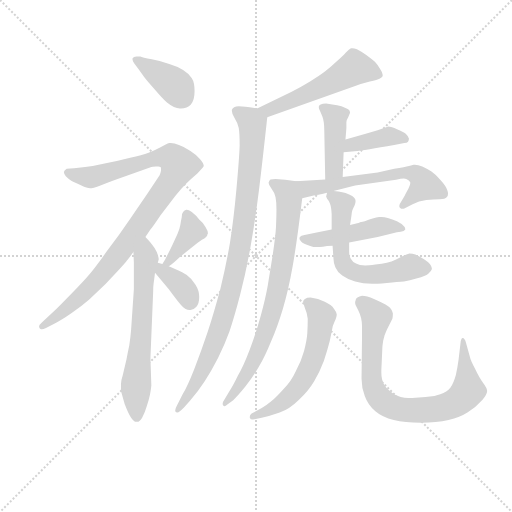
t = 0.00 s
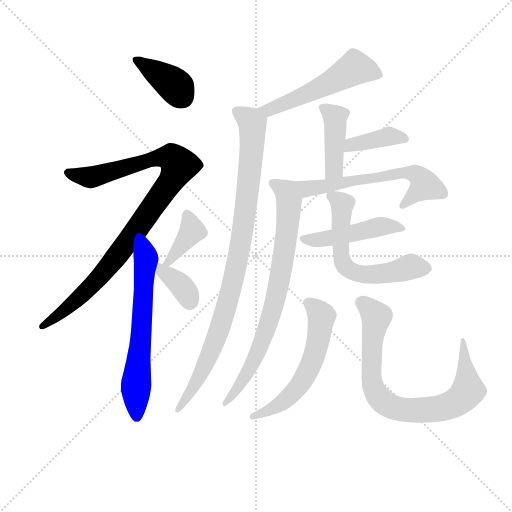
t = 2.20 s
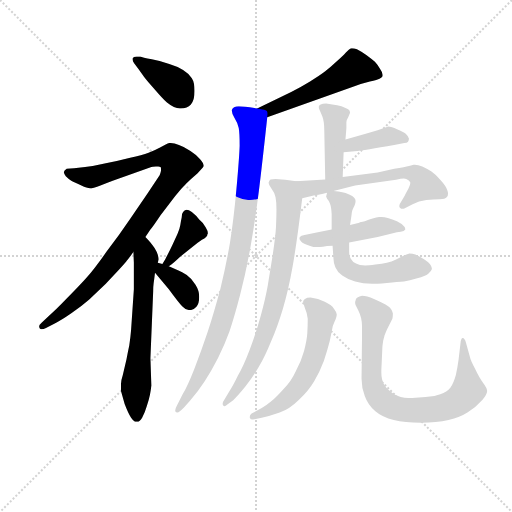
t = 4.41 s
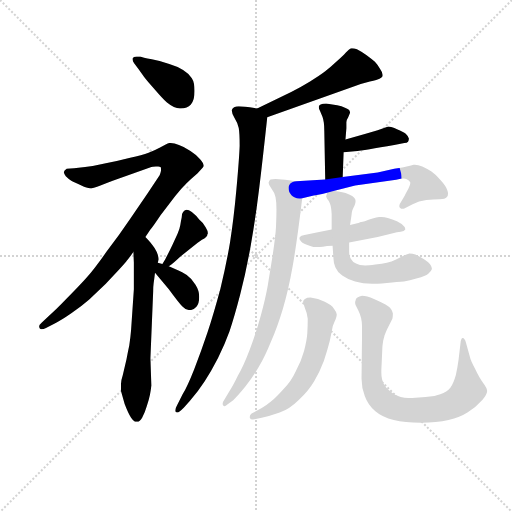
t = 6.61 s
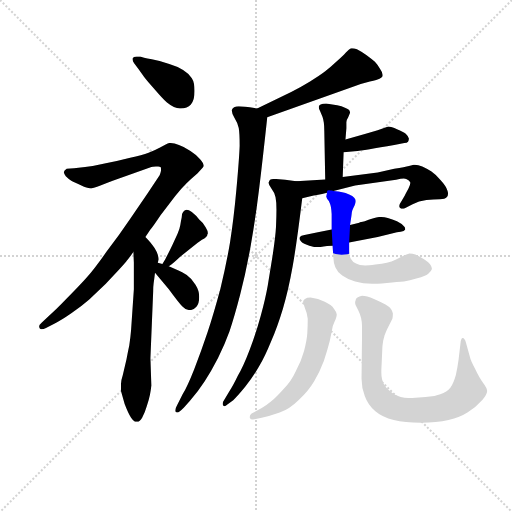
t = 8.81 s
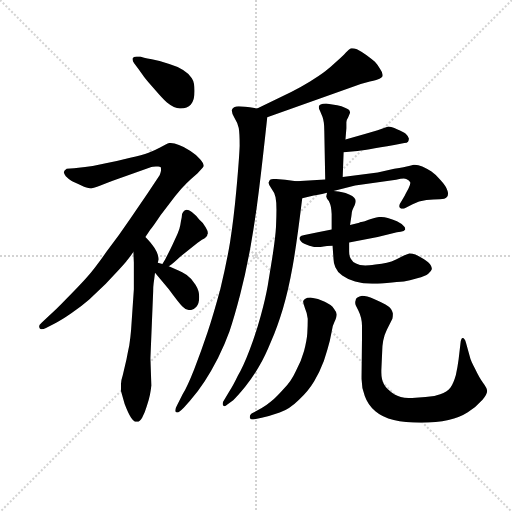
t = 11.02 s

The animated SVG that drew these frames (rendered in a browser with its animation timeline set to each time). Animation: 15 CSS @keyframes rules; one cycle of 11.02 s.

<svg version="1.1" viewBox="0 0 1024 1024" xmlns="http://www.w3.org/2000/svg">
  <g stroke="lightgray" stroke-dasharray="1,1" stroke-width="1" transform="scale(4, 4)">
    <line x1="0" y1="0" x2="256" y2="256"></line>
    <line x1="256" y1="0" x2="0" y2="256"></line>
    <line x1="128" y1="0" x2="128" y2="256"></line>
    <line x1="0" y1="128" x2="256" y2="128"></line>
  </g>
<g transform="scale(0.92, -0.92) translate(60, -900)">
   <style type="text/css">
    @keyframes keyframes0 {
      from {
       stroke: blue;
       stroke-dashoffset: 390;
       stroke-width: 128;
       }
       56% {
       animation-timing-function: step-end;
       stroke: blue;
       stroke-dashoffset: 0;
       stroke-width: 128;
       }
       to {
       stroke: black;
       stroke-width: 1024;
       }
       }
       #make-me-a-hanzi-animation-0 {
         animation: keyframes0 0.567383s both;
         animation-delay: 0.000000s;
         animation-timing-function: linear;
       }
    @keyframes keyframes1 {
      from {
       stroke: blue;
       stroke-dashoffset: 978;
       stroke-width: 128;
       }
       76% {
       animation-timing-function: step-end;
       stroke: blue;
       stroke-dashoffset: 0;
       stroke-width: 128;
       }
       to {
       stroke: black;
       stroke-width: 1024;
       }
       }
       #make-me-a-hanzi-animation-1 {
         animation: keyframes1 1.045898s both;
         animation-delay: 0.567383s;
         animation-timing-function: linear;
       }
    @keyframes keyframes2 {
      from {
       stroke: blue;
       stroke-dashoffset: 640;
       stroke-width: 128;
       }
       68% {
       animation-timing-function: step-end;
       stroke: blue;
       stroke-dashoffset: 0;
       stroke-width: 128;
       }
       to {
       stroke: black;
       stroke-width: 1024;
       }
       }
       #make-me-a-hanzi-animation-2 {
         animation: keyframes2 0.770833s both;
         animation-delay: 1.613281s;
         animation-timing-function: linear;
       }
    @keyframes keyframes3 {
      from {
       stroke: blue;
       stroke-dashoffset: 385;
       stroke-width: 128;
       }
       56% {
       animation-timing-function: step-end;
       stroke: blue;
       stroke-dashoffset: 0;
       stroke-width: 128;
       }
       to {
       stroke: black;
       stroke-width: 1024;
       }
       }
       #make-me-a-hanzi-animation-3 {
         animation: keyframes3 0.563314s both;
         animation-delay: 2.384115s;
         animation-timing-function: linear;
       }
    @keyframes keyframes4 {
      from {
       stroke: blue;
       stroke-dashoffset: 364;
       stroke-width: 128;
       }
       54% {
       animation-timing-function: step-end;
       stroke: blue;
       stroke-dashoffset: 0;
       stroke-width: 128;
       }
       to {
       stroke: black;
       stroke-width: 1024;
       }
       }
       #make-me-a-hanzi-animation-4 {
         animation: keyframes4 0.546224s both;
         animation-delay: 2.947428s;
         animation-timing-function: linear;
       }
    @keyframes keyframes5 {
      from {
       stroke: blue;
       stroke-dashoffset: 537;
       stroke-width: 128;
       }
       64% {
       animation-timing-function: step-end;
       stroke: blue;
       stroke-dashoffset: 0;
       stroke-width: 128;
       }
       to {
       stroke: black;
       stroke-width: 1024;
       }
       }
       #make-me-a-hanzi-animation-5 {
         animation: keyframes5 0.687012s both;
         animation-delay: 3.493652s;
         animation-timing-function: linear;
       }
    @keyframes keyframes6 {
      from {
       stroke: blue;
       stroke-dashoffset: 958;
       stroke-width: 128;
       }
       76% {
       animation-timing-function: step-end;
       stroke: blue;
       stroke-dashoffset: 0;
       stroke-width: 128;
       }
       to {
       stroke: black;
       stroke-width: 1024;
       }
       }
       #make-me-a-hanzi-animation-6 {
         animation: keyframes6 1.029622s both;
         animation-delay: 4.180664s;
         animation-timing-function: linear;
       }
    @keyframes keyframes7 {
      from {
       stroke: blue;
       stroke-dashoffset: 426;
       stroke-width: 128;
       }
       58% {
       animation-timing-function: step-end;
       stroke: blue;
       stroke-dashoffset: 0;
       stroke-width: 128;
       }
       to {
       stroke: black;
       stroke-width: 1024;
       }
       }
       #make-me-a-hanzi-animation-7 {
         animation: keyframes7 0.596680s both;
         animation-delay: 5.210286s;
         animation-timing-function: linear;
       }
    @keyframes keyframes8 {
      from {
       stroke: blue;
       stroke-dashoffset: 389;
       stroke-width: 128;
       }
       56% {
       animation-timing-function: step-end;
       stroke: blue;
       stroke-dashoffset: 0;
       stroke-width: 128;
       }
       to {
       stroke: black;
       stroke-width: 1024;
       }
       }
       #make-me-a-hanzi-animation-8 {
         animation: keyframes8 0.566569s both;
         animation-delay: 5.806966s;
         animation-timing-function: linear;
       }
    @keyframes keyframes9 {
      from {
       stroke: blue;
       stroke-dashoffset: 612;
       stroke-width: 128;
       }
       67% {
       animation-timing-function: step-end;
       stroke: blue;
       stroke-dashoffset: 0;
       stroke-width: 128;
       }
       to {
       stroke: black;
       stroke-width: 1024;
       }
       }
       #make-me-a-hanzi-animation-9 {
         animation: keyframes9 0.748047s both;
         animation-delay: 6.373535s;
         animation-timing-function: linear;
       }
    @keyframes keyframes10 {
      from {
       stroke: blue;
       stroke-dashoffset: 784;
       stroke-width: 128;
       }
       72% {
       animation-timing-function: step-end;
       stroke: blue;
       stroke-dashoffset: 0;
       stroke-width: 128;
       }
       to {
       stroke: black;
       stroke-width: 1024;
       }
       }
       #make-me-a-hanzi-animation-10 {
         animation: keyframes10 0.888021s both;
         animation-delay: 7.121582s;
         animation-timing-function: linear;
       }
    @keyframes keyframes11 {
      from {
       stroke: blue;
       stroke-dashoffset: 478;
       stroke-width: 128;
       }
       61% {
       animation-timing-function: step-end;
       stroke: blue;
       stroke-dashoffset: 0;
       stroke-width: 128;
       }
       to {
       stroke: black;
       stroke-width: 1024;
       }
       }
       #make-me-a-hanzi-animation-11 {
         animation: keyframes11 0.638997s both;
         animation-delay: 8.009603s;
         animation-timing-function: linear;
       }
    @keyframes keyframes12 {
      from {
       stroke: blue;
       stroke-dashoffset: 606;
       stroke-width: 128;
       }
       66% {
       animation-timing-function: step-end;
       stroke: blue;
       stroke-dashoffset: 0;
       stroke-width: 128;
       }
       to {
       stroke: black;
       stroke-width: 1024;
       }
       }
       #make-me-a-hanzi-animation-12 {
         animation: keyframes12 0.743164s both;
         animation-delay: 8.648600s;
         animation-timing-function: linear;
       }
    @keyframes keyframes13 {
      from {
       stroke: blue;
       stroke-dashoffset: 581;
       stroke-width: 128;
       }
       65% {
       animation-timing-function: step-end;
       stroke: blue;
       stroke-dashoffset: 0;
       stroke-width: 128;
       }
       to {
       stroke: black;
       stroke-width: 1024;
       }
       }
       #make-me-a-hanzi-animation-13 {
         animation: keyframes13 0.722819s both;
         animation-delay: 9.391764s;
         animation-timing-function: linear;
       }
    @keyframes keyframes14 {
      from {
       stroke: blue;
       stroke-dashoffset: 802;
       stroke-width: 128;
       }
       72% {
       animation-timing-function: step-end;
       stroke: blue;
       stroke-dashoffset: 0;
       stroke-width: 128;
       }
       to {
       stroke: black;
       stroke-width: 1024;
       }
       }
       #make-me-a-hanzi-animation-14 {
         animation: keyframes14 0.902669s both;
         animation-delay: 10.114583s;
         animation-timing-function: linear;
       }
</style>
<path d="M 241.0 750.0 L 253.0 733.0 Q 257.0 727.0 276.0 706.0 Q 294.0 685.0 303.0 677.0 Q 319.0 664.0 331.0 664.0 L 333.0 664.0 Q 347.0 665.0 355.0 673.0 Q 363.0 682.0 363.0 702.0 Q 363.0 721.0 357.0 730.0 Q 351.0 740.0 338.0 748.0 Q 325.0 756.0 308.0 761.0 Q 291.0 767.0 270.0 771.0 Q 249.0 775.0 245.0 777.0 L 237.0 777.0 Q 230.0 777.0 228.0 773.0 L 228.0 771.0 Q 228.0 767.0 232.0 762.0 L 241.0 750.0 Z" fill="lightgray"></path> 
<path d="M 256.0 385.0 L 267.0 401.0 Q 271.0 405.0 289.0 432.0 L 321.0 474.0 Q 333.0 489.0 345.0 501.0 Q 356.0 512.0 369.0 523.0 Q 381.0 535.0 383.0 539.0 Q 383.0 545.0 375.0 554.0 Q 368.0 563.0 354.0 572.0 Q 341.0 581.0 329.0 585.0 Q 319.0 589.0 311.0 589.0 L 308.0 589.0 Q 302.0 587.0 289.0 580.0 Q 276.0 573.0 263.0 568.0 Q 249.0 563.0 223.0 557.0 Q 196.0 550.0 170.0 545.0 Q 145.0 539.0 125.0 537.0 L 101.0 534.0 L 85.0 533.0 Q 79.0 529.0 79.0 526.0 L 79.0 525.0 Q 79.0 522.0 83.0 517.0 Q 89.0 511.0 95.0 507.0 Q 102.0 503.0 117.0 497.0 Q 129.0 491.0 136.0 491.0 L 139.0 491.0 Q 144.0 491.0 157.0 496.0 Q 169.0 501.0 185.0 507.0 L 269.0 537.0 Q 271.0 537.0 279.0 538.0 L 284.0 538.0 Q 288.0 538.0 289.0 537.0 Q 290.0 536.0 290.0 533.0 L 290.0 529.0 Q 289.0 524.0 287.0 519.0 L 261.0 480.0 L 222.0 423.0 Q 199.0 389.0 171.0 352.0 Q 145.0 315.0 128.0 296.0 Q 111.0 277.0 85.0 251.0 Q 59.0 224.0 49.0 216.0 L 31.0 199.0 Q 25.0 194.0 25.0 190.0 L 25.0 189.0 Q 26.0 185.0 29.0 184.0 L 31.0 184.0 Q 34.0 184.0 40.0 187.0 L 59.0 197.0 Q 72.0 203.0 95.0 219.0 Q 117.0 234.0 134.0 249.0 L 170.0 283.0 L 199.0 314.0 Q 209.0 325.0 214.0 331.0 Q 219.0 337.0 230.0 352.0 L 256.0 385.0 Z" fill="lightgray"></path> 
<path d="M 230.0 352.0 L 231.0 329.0 L 231.0 271.0 L 225.0 183.0 Q 224.0 169.0 221.0 149.0 Q 217.0 130.0 215.0 119.0 L 207.0 85.0 Q 203.0 73.0 203.0 65.0 L 203.0 50.0 L 211.0 22.0 Q 219.0 1.0 225.0 -8.0 Q 231.0 -17.0 236.0 -17.0 L 238.0 -17.0 Q 244.0 -17.0 249.0 -8.0 Q 255.0 3.0 259.0 17.0 Q 264.0 32.0 266.0 42.0 Q 268.0 52.0 269.0 62.0 L 267.0 121.0 L 273.0 267.0 Q 273.0 277.0 274.0 284.0 Q 275.0 291.0 277.0 307.0 L 283.0 329.0 L 285.0 336.0 Q 285.0 339.0 283.0 346.0 Q 281.0 353.0 276.0 361.0 Q 271.0 368.0 267.0 373.0 Q 262.0 379.0 256.0 385.0 C 236.0 407.0 229.0 382.0 230.0 352.0 Z" fill="lightgray"></path> 
<path d="M 307.0 321.0 L 311.0 324.0 Q 313.0 325.0 324.0 335.0 Q 335.0 345.0 354.0 360.0 Q 373.0 375.0 379.0 379.0 Q 385.0 382.0 388.0 385.0 Q 391.0 387.0 391.0 391.0 Q 392.0 392.0 392.0 393.0 Q 392.0 398.0 387.0 406.0 Q 381.0 417.0 373.0 423.0 Q 367.0 431.0 357.0 439.0 Q 350.0 444.0 346.0 444.0 L 345.0 444.0 Q 341.0 443.0 338.0 439.0 Q 335.0 436.0 335.0 427.0 Q 333.0 418.0 332.0 411.0 Q 331.0 404.0 326.0 392.0 L 315.0 368.0 Q 309.0 355.0 299.0 336.0 L 293.0 326.0 C 278.0 300.0 283.0 303.0 307.0 321.0 Z" fill="lightgray"></path> 
<path d="M 277.0 307.0 L 292.0 289.0 L 307.0 271.0 Q 329.0 241.0 336.0 234.0 Q 343.0 226.0 352.0 226.0 L 354.0 226.0 Q 361.0 226.0 367.0 233.0 Q 373.0 240.0 373.0 253.0 L 373.0 256.0 Q 373.0 268.0 365.0 281.0 Q 356.0 295.0 346.0 302.0 Q 335.0 309.0 328.0 312.0 L 307.0 321.0 L 293.0 326.0 L 289.0 327.0 L 283.0 329.0 C 255.0 338.0 258.0 330.0 277.0 307.0 Z" fill="lightgray"></path> 
<path d="M 521.0 645.0 L 709.0 712.0 Q 727.0 719.0 744.0 723.0 Q 761.0 727.0 765.0 729.0 Q 769.0 731.0 771.0 733.0 Q 772.0 735.0 772.0 737.0 Q 772.0 742.0 767.0 749.0 Q 761.0 760.0 755.0 766.0 Q 749.0 771.0 737.0 780.0 Q 724.0 789.0 716.0 793.0 Q 710.0 795.0 706.0 795.0 L 703.0 795.0 Q 699.0 793.0 692.0 786.0 Q 685.0 778.0 671.0 766.0 Q 657.0 753.0 647.0 745.0 Q 637.0 737.0 614.0 723.0 Q 591.0 709.0 573.0 700.0 L 499.0 664.0 C 472.0 651.0 493.0 635.0 521.0 645.0 Z" fill="lightgray"></path> 
<path d="M 499.0 664.0 L 483.0 667.0 Q 462.0 669.0 459.0 669.0 Q 453.0 669.0 449.0 667.0 Q 445.0 665.0 444.0 661.0 L 444.0 659.0 Q 444.0 654.0 449.0 645.0 Q 457.0 632.0 459.0 622.0 Q 461.0 611.0 461.0 583.0 Q 460.0 555.0 454.0 489.0 Q 448.0 423.0 440.0 373.0 Q 432.0 325.0 419.0 272.0 Q 405.0 220.0 391.0 177.0 Q 377.0 135.0 362.0 97.0 Q 347.0 59.0 337.0 43.0 L 325.0 19.0 Q 321.0 12.0 321.0 8.0 L 321.0 6.0 Q 322.0 3.0 326.0 3.0 Q 329.0 3.0 340.0 14.0 L 353.0 29.0 Q 371.0 49.0 385.0 71.0 Q 399.0 93.0 414.0 122.0 Q 429.0 152.0 439.0 180.0 Q 449.0 209.0 462.0 259.0 Q 475.0 309.0 485.0 366.0 Q 495.0 422.0 503.0 487.0 Q 511.0 552.0 521.0 645.0 C 523.0 660.0 523.0 660.0 499.0 664.0 Z" fill="lightgray"></path> 
<path d="M 685.0 515.0 L 687.0 569.0 L 691.0 597.0 L 693.0 621.0 L 693.0 634.0 Q 693.0 639.0 697.0 645.0 Q 700.0 652.0 701.0 655.0 Q 701.0 658.0 699.0 661.0 Q 697.0 663.0 690.0 666.0 Q 683.0 669.0 673.0 671.0 Q 664.0 673.0 649.0 675.0 Q 641.0 675.0 637.0 673.0 Q 633.0 671.0 633.0 668.0 L 633.0 667.0 Q 633.0 664.0 636.0 658.0 L 641.0 646.0 Q 643.0 641.0 644.0 633.0 Q 645.0 626.0 645.0 615.0 L 647.0 510.0 C 648.0 480.0 684.0 485.0 685.0 515.0 Z" fill="lightgray"></path> 
<path d="M 687.0 569.0 L 711.0 571.0 Q 733.0 574.0 797.0 585.0 L 819.0 589.0 Q 825.0 589.0 827.0 592.0 Q 829.0 595.0 829.0 599.0 Q 828.0 603.0 822.0 609.0 Q 817.0 613.0 803.0 619.0 Q 791.0 625.0 784.0 625.0 L 761.0 617.0 L 735.0 609.0 L 691.0 597.0 C 662.0 589.0 657.0 567.0 687.0 569.0 Z" fill="lightgray"></path> 
<path d="M 597.0 469.0 L 622.0 475.0 Q 627.0 475.0 651.0 481.0 L 665.0 485.0 L 712.0 497.0 L 801.0 509.0 Q 812.0 512.0 818.0 512.0 Q 821.0 512.0 823.0 511.0 Q 829.0 509.0 831.0 505.0 Q 832.0 504.0 832.0 502.0 Q 832.0 498.0 828.0 490.0 Q 822.0 479.0 820.0 475.0 L 813.0 463.0 Q 808.0 456.0 808.0 452.0 Q 808.0 449.0 810.0 448.0 Q 812.0 446.0 815.0 446.0 Q 817.0 446.0 819.0 447.0 L 837.0 456.0 Q 850.0 463.0 867.0 465.0 Q 883.0 467.0 896.0 467.0 Q 908.0 467.0 911.0 471.0 Q 914.0 474.0 914.0 479.0 Q 914.0 482.0 913.0 485.0 Q 910.0 495.0 898.0 508.0 Q 887.0 521.0 878.0 527.0 Q 869.0 533.0 858.0 538.0 Q 849.0 542.0 842.0 542.0 L 839.0 542.0 Q 837.0 541.0 829.0 539.0 Q 821.0 537.0 797.0 533.0 L 761.0 525.0 L 685.0 515.0 L 647.0 510.0 L 584.0 506.0 C 554.0 504.0 568.0 462.0 597.0 469.0 Z" fill="lightgray"></path> 
<path d="M 584.0 506.0 L 560.0 509.0 L 539.0 511.0 Q 531.0 511.0 528.0 510.0 Q 525.0 508.0 524.0 503.0 L 524.0 502.0 Q 524.0 498.0 530.0 490.0 Q 537.0 481.0 539.0 471.0 Q 541.0 461.0 541.0 444.0 Q 541.0 429.0 540.0 407.0 Q 539.0 387.0 533.0 347.0 L 522.0 279.0 Q 517.0 251.0 507.0 214.0 Q 497.0 177.0 483.0 140.0 Q 469.0 103.0 457.0 83.0 Q 447.0 62.0 439.0 50.0 L 427.0 30.0 Q 424.0 26.0 424.0 22.0 Q 424.0 21.0 425.0 19.0 Q 426.0 17.0 428.0 17.0 Q 430.0 17.0 435.0 21.0 L 447.0 30.0 Q 455.0 37.0 473.0 59.0 Q 491.0 82.0 503.0 103.0 Q 516.0 125.0 529.0 157.0 Q 543.0 189.0 555.0 229.0 Q 567.0 269.0 576.0 320.0 Q 585.0 370.0 597.0 469.0 C 601.0 499.0 601.0 504.0 584.0 506.0 Z" fill="lightgray"></path> 
<path d="M 661.0 401.0 L 631.0 395.0 L 602.0 389.0 Q 594.0 388.0 592.0 385.0 Q 591.0 383.0 591.0 382.0 Q 591.0 379.0 593.0 377.0 Q 595.0 372.0 607.0 368.0 Q 620.0 363.0 624.0 363.0 L 635.0 363.0 Q 641.0 363.0 651.0 365.0 L 663.0 366.0 L 699.0 373.0 L 761.0 385.0 L 803.0 395.0 L 811.0 396.0 Q 819.0 397.0 821.0 401.0 L 821.0 402.0 Q 821.0 406.0 817.0 409.0 Q 813.0 414.0 803.0 419.0 Q 793.0 423.0 783.0 426.0 Q 776.0 428.0 769.0 428.0 L 764.0 428.0 Q 759.0 427.0 750.0 425.0 Q 741.0 423.0 733.0 419.0 Q 723.0 417.0 721.0 416.0 L 701.0 411.0 L 661.0 401.0 Z" fill="lightgray"></path> 
<path d="M 651.0 481.0 L 649.0 473.0 L 651.0 468.0 Q 655.0 464.0 657.0 458.0 Q 660.0 452.0 661.0 435.0 L 661.0 401.0 L 663.0 366.0 L 665.0 337.0 Q 665.0 329.0 669.0 319.0 Q 673.0 309.0 684.0 301.0 Q 695.0 293.0 712.0 288.0 Q 729.0 283.0 749.0 283.0 Q 757.0 283.0 781.0 285.0 Q 805.0 287.0 818.0 288.0 Q 830.0 290.0 847.0 295.0 Q 865.0 300.0 871.0 305.0 Q 878.0 311.0 879.0 315.0 Q 879.0 319.0 876.0 324.0 Q 873.0 329.0 861.0 337.0 Q 849.0 344.0 843.0 347.0 Q 837.0 349.0 830.0 349.0 Q 824.0 347.0 817.0 344.0 L 801.0 336.0 Q 791.0 331.0 781.0 329.0 Q 771.0 327.0 756.0 325.0 Q 741.0 323.0 734.0 323.0 Q 721.0 323.0 714.0 327.0 Q 706.0 331.0 703.0 337.0 Q 699.0 343.0 699.0 353.0 L 699.0 373.0 L 701.0 411.0 L 704.0 431.0 Q 705.0 441.0 706.0 443.0 Q 707.0 446.0 711.0 454.0 Q 713.0 459.0 713.0 463.0 Q 713.0 467.0 710.0 470.0 Q 707.0 474.0 699.0 477.0 Q 691.0 481.0 684.0 482.0 Q 677.0 484.0 665.0 485.0 C 651.0 487.0 651.0 487.0 651.0 481.0 Z" fill="lightgray"></path> 
<path d="M 487.0 1.0 Q 483.0 -2.0 483.0 -6.0 L 483.0 -8.0 Q 484.0 -12.0 490.0 -12.0 Q 493.0 -12.0 496.0 -11.0 L 509.0 -8.0 Q 526.0 -5.0 548.0 3.0 Q 570.0 11.0 590.0 31.0 Q 610.0 49.0 623.0 71.0 Q 635.0 91.0 644.0 115.0 Q 652.0 139.0 657.0 159.0 L 661.0 179.0 Q 663.0 193.0 667.0 200.0 Q 672.0 211.0 672.0 216.0 L 672.0 217.0 Q 672.0 221.0 666.0 229.0 Q 661.0 237.0 646.0 244.0 Q 632.0 251.0 615.0 253.0 Q 607.0 253.0 603.0 250.0 Q 600.0 248.0 599.0 245.0 Q 599.0 241.0 603.0 230.0 Q 608.0 219.0 609.0 207.0 Q 609.0 190.0 608.0 175.0 Q 607.0 160.0 601.0 137.0 Q 595.0 115.0 583.0 93.0 Q 573.0 71.0 557.0 55.0 Q 541.0 37.0 529.0 27.0 Q 517.0 17.0 509.0 13.0 L 487.0 1.0 Z" fill="lightgray"></path> 
<path d="M 953.0 155.0 Q 950.0 165.0 946.0 165.0 Q 942.0 165.0 941.0 153.0 L 937.0 119.0 Q 935.0 103.0 931.0 85.0 Q 926.0 67.0 919.0 57.0 Q 912.0 48.0 897.0 43.0 Q 883.0 37.0 865.0 37.0 L 836.0 35.0 L 828.0 35.0 Q 810.0 35.0 797.0 43.0 Q 781.0 53.0 775.0 64.0 Q 769.0 74.0 769.0 90.0 L 769.0 95.0 L 771.0 139.0 Q 771.0 147.0 773.0 159.0 Q 775.0 171.0 781.0 183.0 L 793.0 207.0 Q 794.0 212.0 794.0 216.0 L 794.0 219.0 Q 793.0 223.0 790.0 228.0 Q 787.0 233.0 778.0 238.0 Q 769.0 243.0 753.0 250.0 Q 737.0 257.0 727.0 257.0 Q 721.0 256.0 717.0 253.0 Q 713.0 251.0 713.0 247.0 Q 712.0 245.0 712.0 243.0 Q 712.0 240.0 713.0 237.0 L 719.0 225.0 Q 727.0 209.0 727.0 191.0 L 727.0 169.0 L 726.0 81.0 L 726.0 76.0 Q 726.0 57.0 733.0 39.0 Q 740.0 19.0 756.0 6.0 Q 771.0 -7.0 796.0 -13.0 Q 820.0 -19.0 855.0 -19.0 Q 889.0 -19.0 915.0 -13.0 Q 940.0 -7.0 957.0 4.0 Q 975.0 15.0 989.0 31.0 Q 999.0 43.0 999.0 50.0 Q 999.0 56.0 990.0 68.0 Q 982.0 79.0 973.0 98.0 Q 963.0 116.0 961.0 126.0 L 953.0 155.0 Z" fill="lightgray"></path> 
      <clipPath id="make-me-a-hanzi-clip-0">
      <path d="M 241.0 750.0 L 253.0 733.0 Q 257.0 727.0 276.0 706.0 Q 294.0 685.0 303.0 677.0 Q 319.0 664.0 331.0 664.0 L 333.0 664.0 Q 347.0 665.0 355.0 673.0 Q 363.0 682.0 363.0 702.0 Q 363.0 721.0 357.0 730.0 Q 351.0 740.0 338.0 748.0 Q 325.0 756.0 308.0 761.0 Q 291.0 767.0 270.0 771.0 Q 249.0 775.0 245.0 777.0 L 237.0 777.0 Q 230.0 777.0 228.0 773.0 L 228.0 771.0 Q 228.0 767.0 232.0 762.0 L 241.0 750.0 Z" fill="lightgray"></path>
      </clipPath>
      <path clip-path="url(#make-me-a-hanzi-clip-0)" d="M 234.0 772.0 L 316.0 718.0 L 337.0 689.0 " fill="none" id="make-me-a-hanzi-animation-0" stroke-dasharray="262 524" stroke-linecap="round"></path>

      <clipPath id="make-me-a-hanzi-clip-1">
      <path d="M 256.0 385.0 L 267.0 401.0 Q 271.0 405.0 289.0 432.0 L 321.0 474.0 Q 333.0 489.0 345.0 501.0 Q 356.0 512.0 369.0 523.0 Q 381.0 535.0 383.0 539.0 Q 383.0 545.0 375.0 554.0 Q 368.0 563.0 354.0 572.0 Q 341.0 581.0 329.0 585.0 Q 319.0 589.0 311.0 589.0 L 308.0 589.0 Q 302.0 587.0 289.0 580.0 Q 276.0 573.0 263.0 568.0 Q 249.0 563.0 223.0 557.0 Q 196.0 550.0 170.0 545.0 Q 145.0 539.0 125.0 537.0 L 101.0 534.0 L 85.0 533.0 Q 79.0 529.0 79.0 526.0 L 79.0 525.0 Q 79.0 522.0 83.0 517.0 Q 89.0 511.0 95.0 507.0 Q 102.0 503.0 117.0 497.0 Q 129.0 491.0 136.0 491.0 L 139.0 491.0 Q 144.0 491.0 157.0 496.0 Q 169.0 501.0 185.0 507.0 L 269.0 537.0 Q 271.0 537.0 279.0 538.0 L 284.0 538.0 Q 288.0 538.0 289.0 537.0 Q 290.0 536.0 290.0 533.0 L 290.0 529.0 Q 289.0 524.0 287.0 519.0 L 261.0 480.0 L 222.0 423.0 Q 199.0 389.0 171.0 352.0 Q 145.0 315.0 128.0 296.0 Q 111.0 277.0 85.0 251.0 Q 59.0 224.0 49.0 216.0 L 31.0 199.0 Q 25.0 194.0 25.0 190.0 L 25.0 189.0 Q 26.0 185.0 29.0 184.0 L 31.0 184.0 Q 34.0 184.0 40.0 187.0 L 59.0 197.0 Q 72.0 203.0 95.0 219.0 Q 117.0 234.0 134.0 249.0 L 170.0 283.0 L 199.0 314.0 Q 209.0 325.0 214.0 331.0 Q 219.0 337.0 230.0 352.0 L 256.0 385.0 Z" fill="lightgray"></path>
      </clipPath>
      <path clip-path="url(#make-me-a-hanzi-clip-1)" d="M 87.0 526.0 L 138.0 515.0 L 292.0 559.0 L 315.0 556.0 L 329.0 541.0 L 312.0 507.0 L 250.0 419.0 L 160.0 302.0 L 81.0 225.0 L 30.0 189.0 " fill="none" id="make-me-a-hanzi-animation-1" stroke-dasharray="850 1700" stroke-linecap="round"></path>

      <clipPath id="make-me-a-hanzi-clip-2">
      <path d="M 230.0 352.0 L 231.0 329.0 L 231.0 271.0 L 225.0 183.0 Q 224.0 169.0 221.0 149.0 Q 217.0 130.0 215.0 119.0 L 207.0 85.0 Q 203.0 73.0 203.0 65.0 L 203.0 50.0 L 211.0 22.0 Q 219.0 1.0 225.0 -8.0 Q 231.0 -17.0 236.0 -17.0 L 238.0 -17.0 Q 244.0 -17.0 249.0 -8.0 Q 255.0 3.0 259.0 17.0 Q 264.0 32.0 266.0 42.0 Q 268.0 52.0 269.0 62.0 L 267.0 121.0 L 273.0 267.0 Q 273.0 277.0 274.0 284.0 Q 275.0 291.0 277.0 307.0 L 283.0 329.0 L 285.0 336.0 Q 285.0 339.0 283.0 346.0 Q 281.0 353.0 276.0 361.0 Q 271.0 368.0 267.0 373.0 Q 262.0 379.0 256.0 385.0 C 236.0 407.0 229.0 382.0 230.0 352.0 Z" fill="lightgray"></path>
      </clipPath>
      <path clip-path="url(#make-me-a-hanzi-clip-2)" d="M 254.0 378.0 L 257.0 330.0 L 235.0 58.0 L 237.0 -5.0 " fill="none" id="make-me-a-hanzi-animation-2" stroke-dasharray="512 1024" stroke-linecap="round"></path>

      <clipPath id="make-me-a-hanzi-clip-3">
      <path d="M 307.0 321.0 L 311.0 324.0 Q 313.0 325.0 324.0 335.0 Q 335.0 345.0 354.0 360.0 Q 373.0 375.0 379.0 379.0 Q 385.0 382.0 388.0 385.0 Q 391.0 387.0 391.0 391.0 Q 392.0 392.0 392.0 393.0 Q 392.0 398.0 387.0 406.0 Q 381.0 417.0 373.0 423.0 Q 367.0 431.0 357.0 439.0 Q 350.0 444.0 346.0 444.0 L 345.0 444.0 Q 341.0 443.0 338.0 439.0 Q 335.0 436.0 335.0 427.0 Q 333.0 418.0 332.0 411.0 Q 331.0 404.0 326.0 392.0 L 315.0 368.0 Q 309.0 355.0 299.0 336.0 L 293.0 326.0 C 278.0 300.0 283.0 303.0 307.0 321.0 Z" fill="lightgray"></path>
      </clipPath>
      <path clip-path="url(#make-me-a-hanzi-clip-3)" d="M 346.0 436.0 L 358.0 398.0 L 302.0 328.0 " fill="none" id="make-me-a-hanzi-animation-3" stroke-dasharray="257 514" stroke-linecap="round"></path>

      <clipPath id="make-me-a-hanzi-clip-4">
      <path d="M 277.0 307.0 L 292.0 289.0 L 307.0 271.0 Q 329.0 241.0 336.0 234.0 Q 343.0 226.0 352.0 226.0 L 354.0 226.0 Q 361.0 226.0 367.0 233.0 Q 373.0 240.0 373.0 253.0 L 373.0 256.0 Q 373.0 268.0 365.0 281.0 Q 356.0 295.0 346.0 302.0 Q 335.0 309.0 328.0 312.0 L 307.0 321.0 L 293.0 326.0 L 289.0 327.0 L 283.0 329.0 C 255.0 338.0 258.0 330.0 277.0 307.0 Z" fill="lightgray"></path>
      </clipPath>
      <path clip-path="url(#make-me-a-hanzi-clip-4)" d="M 284.0 323.0 L 340.0 272.0 L 353.0 243.0 " fill="none" id="make-me-a-hanzi-animation-4" stroke-dasharray="236 472" stroke-linecap="round"></path>

      <clipPath id="make-me-a-hanzi-clip-5">
      <path d="M 521.0 645.0 L 709.0 712.0 Q 727.0 719.0 744.0 723.0 Q 761.0 727.0 765.0 729.0 Q 769.0 731.0 771.0 733.0 Q 772.0 735.0 772.0 737.0 Q 772.0 742.0 767.0 749.0 Q 761.0 760.0 755.0 766.0 Q 749.0 771.0 737.0 780.0 Q 724.0 789.0 716.0 793.0 Q 710.0 795.0 706.0 795.0 L 703.0 795.0 Q 699.0 793.0 692.0 786.0 Q 685.0 778.0 671.0 766.0 Q 657.0 753.0 647.0 745.0 Q 637.0 737.0 614.0 723.0 Q 591.0 709.0 573.0 700.0 L 499.0 664.0 C 472.0 651.0 493.0 635.0 521.0 645.0 Z" fill="lightgray"></path>
      </clipPath>
      <path clip-path="url(#make-me-a-hanzi-clip-5)" d="M 764.0 737.0 L 712.0 753.0 L 609.0 696.0 L 523.0 661.0 L 507.0 663.0 " fill="none" id="make-me-a-hanzi-animation-5" stroke-dasharray="409 818" stroke-linecap="round"></path>

      <clipPath id="make-me-a-hanzi-clip-6">
      <path d="M 499.0 664.0 L 483.0 667.0 Q 462.0 669.0 459.0 669.0 Q 453.0 669.0 449.0 667.0 Q 445.0 665.0 444.0 661.0 L 444.0 659.0 Q 444.0 654.0 449.0 645.0 Q 457.0 632.0 459.0 622.0 Q 461.0 611.0 461.0 583.0 Q 460.0 555.0 454.0 489.0 Q 448.0 423.0 440.0 373.0 Q 432.0 325.0 419.0 272.0 Q 405.0 220.0 391.0 177.0 Q 377.0 135.0 362.0 97.0 Q 347.0 59.0 337.0 43.0 L 325.0 19.0 Q 321.0 12.0 321.0 8.0 L 321.0 6.0 Q 322.0 3.0 326.0 3.0 Q 329.0 3.0 340.0 14.0 L 353.0 29.0 Q 371.0 49.0 385.0 71.0 Q 399.0 93.0 414.0 122.0 Q 429.0 152.0 439.0 180.0 Q 449.0 209.0 462.0 259.0 Q 475.0 309.0 485.0 366.0 Q 495.0 422.0 503.0 487.0 Q 511.0 552.0 521.0 645.0 C 523.0 660.0 523.0 660.0 499.0 664.0 Z" fill="lightgray"></path>
      </clipPath>
      <path clip-path="url(#make-me-a-hanzi-clip-6)" d="M 451.0 660.0 L 482.0 640.0 L 489.0 621.0 L 483.0 524.0 L 459.0 346.0 L 439.0 257.0 L 406.0 153.0 L 363.0 63.0 L 325.0 7.0 " fill="none" id="make-me-a-hanzi-animation-6" stroke-dasharray="830 1660" stroke-linecap="round"></path>

      <clipPath id="make-me-a-hanzi-clip-7">
      <path d="M 685.0 515.0 L 687.0 569.0 L 691.0 597.0 L 693.0 621.0 L 693.0 634.0 Q 693.0 639.0 697.0 645.0 Q 700.0 652.0 701.0 655.0 Q 701.0 658.0 699.0 661.0 Q 697.0 663.0 690.0 666.0 Q 683.0 669.0 673.0 671.0 Q 664.0 673.0 649.0 675.0 Q 641.0 675.0 637.0 673.0 Q 633.0 671.0 633.0 668.0 L 633.0 667.0 Q 633.0 664.0 636.0 658.0 L 641.0 646.0 Q 643.0 641.0 644.0 633.0 Q 645.0 626.0 645.0 615.0 L 647.0 510.0 C 648.0 480.0 684.0 485.0 685.0 515.0 Z" fill="lightgray"></path>
      </clipPath>
      <path clip-path="url(#make-me-a-hanzi-clip-7)" d="M 639.0 668.0 L 668.0 645.0 L 666.0 533.0 L 652.0 518.0 " fill="none" id="make-me-a-hanzi-animation-7" stroke-dasharray="298 596" stroke-linecap="round"></path>

      <clipPath id="make-me-a-hanzi-clip-8">
      <path d="M 687.0 569.0 L 711.0 571.0 Q 733.0 574.0 797.0 585.0 L 819.0 589.0 Q 825.0 589.0 827.0 592.0 Q 829.0 595.0 829.0 599.0 Q 828.0 603.0 822.0 609.0 Q 817.0 613.0 803.0 619.0 Q 791.0 625.0 784.0 625.0 L 761.0 617.0 L 735.0 609.0 L 691.0 597.0 C 662.0 589.0 657.0 567.0 687.0 569.0 Z" fill="lightgray"></path>
      </clipPath>
      <path clip-path="url(#make-me-a-hanzi-clip-8)" d="M 693.0 575.0 L 717.0 589.0 L 773.0 601.0 L 790.0 604.0 L 820.0 598.0 " fill="none" id="make-me-a-hanzi-animation-8" stroke-dasharray="261 522" stroke-linecap="round"></path>

      <clipPath id="make-me-a-hanzi-clip-9">
      <path d="M 597.0 469.0 L 622.0 475.0 Q 627.0 475.0 651.0 481.0 L 665.0 485.0 L 712.0 497.0 L 801.0 509.0 Q 812.0 512.0 818.0 512.0 Q 821.0 512.0 823.0 511.0 Q 829.0 509.0 831.0 505.0 Q 832.0 504.0 832.0 502.0 Q 832.0 498.0 828.0 490.0 Q 822.0 479.0 820.0 475.0 L 813.0 463.0 Q 808.0 456.0 808.0 452.0 Q 808.0 449.0 810.0 448.0 Q 812.0 446.0 815.0 446.0 Q 817.0 446.0 819.0 447.0 L 837.0 456.0 Q 850.0 463.0 867.0 465.0 Q 883.0 467.0 896.0 467.0 Q 908.0 467.0 911.0 471.0 Q 914.0 474.0 914.0 479.0 Q 914.0 482.0 913.0 485.0 Q 910.0 495.0 898.0 508.0 Q 887.0 521.0 878.0 527.0 Q 869.0 533.0 858.0 538.0 Q 849.0 542.0 842.0 542.0 L 839.0 542.0 Q 837.0 541.0 829.0 539.0 Q 821.0 537.0 797.0 533.0 L 761.0 525.0 L 685.0 515.0 L 647.0 510.0 L 584.0 506.0 C 554.0 504.0 568.0 462.0 597.0 469.0 Z" fill="lightgray"></path>
      </clipPath>
      <path clip-path="url(#make-me-a-hanzi-clip-9)" d="M 592.0 502.0 L 612.0 490.0 L 819.0 525.0 L 843.0 522.0 L 864.0 497.0 L 815.0 453.0 " fill="none" id="make-me-a-hanzi-animation-9" stroke-dasharray="484 968" stroke-linecap="round"></path>

      <clipPath id="make-me-a-hanzi-clip-10">
      <path d="M 584.0 506.0 L 560.0 509.0 L 539.0 511.0 Q 531.0 511.0 528.0 510.0 Q 525.0 508.0 524.0 503.0 L 524.0 502.0 Q 524.0 498.0 530.0 490.0 Q 537.0 481.0 539.0 471.0 Q 541.0 461.0 541.0 444.0 Q 541.0 429.0 540.0 407.0 Q 539.0 387.0 533.0 347.0 L 522.0 279.0 Q 517.0 251.0 507.0 214.0 Q 497.0 177.0 483.0 140.0 Q 469.0 103.0 457.0 83.0 Q 447.0 62.0 439.0 50.0 L 427.0 30.0 Q 424.0 26.0 424.0 22.0 Q 424.0 21.0 425.0 19.0 Q 426.0 17.0 428.0 17.0 Q 430.0 17.0 435.0 21.0 L 447.0 30.0 Q 455.0 37.0 473.0 59.0 Q 491.0 82.0 503.0 103.0 Q 516.0 125.0 529.0 157.0 Q 543.0 189.0 555.0 229.0 Q 567.0 269.0 576.0 320.0 Q 585.0 370.0 597.0 469.0 C 601.0 499.0 601.0 504.0 584.0 506.0 Z" fill="lightgray"></path>
      </clipPath>
      <path clip-path="url(#make-me-a-hanzi-clip-10)" d="M 533.0 503.0 L 563.0 483.0 L 569.0 463.0 L 562.0 378.0 L 540.0 255.0 L 498.0 129.0 L 451.0 48.0 L 429.0 22.0 " fill="none" id="make-me-a-hanzi-animation-10" stroke-dasharray="656 1312" stroke-linecap="round"></path>

      <clipPath id="make-me-a-hanzi-clip-11">
      <path d="M 661.0 401.0 L 631.0 395.0 L 602.0 389.0 Q 594.0 388.0 592.0 385.0 Q 591.0 383.0 591.0 382.0 Q 591.0 379.0 593.0 377.0 Q 595.0 372.0 607.0 368.0 Q 620.0 363.0 624.0 363.0 L 635.0 363.0 Q 641.0 363.0 651.0 365.0 L 663.0 366.0 L 699.0 373.0 L 761.0 385.0 L 803.0 395.0 L 811.0 396.0 Q 819.0 397.0 821.0 401.0 L 821.0 402.0 Q 821.0 406.0 817.0 409.0 Q 813.0 414.0 803.0 419.0 Q 793.0 423.0 783.0 426.0 Q 776.0 428.0 769.0 428.0 L 764.0 428.0 Q 759.0 427.0 750.0 425.0 Q 741.0 423.0 733.0 419.0 Q 723.0 417.0 721.0 416.0 L 701.0 411.0 L 661.0 401.0 Z" fill="lightgray"></path>
      </clipPath>
      <path clip-path="url(#make-me-a-hanzi-clip-11)" d="M 597.0 382.0 L 624.0 378.0 L 666.0 384.0 L 761.0 407.0 L 815.0 402.0 " fill="none" id="make-me-a-hanzi-animation-11" stroke-dasharray="350 700" stroke-linecap="round"></path>

      <clipPath id="make-me-a-hanzi-clip-12">
      <path d="M 651.0 481.0 L 649.0 473.0 L 651.0 468.0 Q 655.0 464.0 657.0 458.0 Q 660.0 452.0 661.0 435.0 L 661.0 401.0 L 663.0 366.0 L 665.0 337.0 Q 665.0 329.0 669.0 319.0 Q 673.0 309.0 684.0 301.0 Q 695.0 293.0 712.0 288.0 Q 729.0 283.0 749.0 283.0 Q 757.0 283.0 781.0 285.0 Q 805.0 287.0 818.0 288.0 Q 830.0 290.0 847.0 295.0 Q 865.0 300.0 871.0 305.0 Q 878.0 311.0 879.0 315.0 Q 879.0 319.0 876.0 324.0 Q 873.0 329.0 861.0 337.0 Q 849.0 344.0 843.0 347.0 Q 837.0 349.0 830.0 349.0 Q 824.0 347.0 817.0 344.0 L 801.0 336.0 Q 791.0 331.0 781.0 329.0 Q 771.0 327.0 756.0 325.0 Q 741.0 323.0 734.0 323.0 Q 721.0 323.0 714.0 327.0 Q 706.0 331.0 703.0 337.0 Q 699.0 343.0 699.0 353.0 L 699.0 373.0 L 701.0 411.0 L 704.0 431.0 Q 705.0 441.0 706.0 443.0 Q 707.0 446.0 711.0 454.0 Q 713.0 459.0 713.0 463.0 Q 713.0 467.0 710.0 470.0 Q 707.0 474.0 699.0 477.0 Q 691.0 481.0 684.0 482.0 Q 677.0 484.0 665.0 485.0 C 651.0 487.0 651.0 487.0 651.0 481.0 Z" fill="lightgray"></path>
      </clipPath>
      <path clip-path="url(#make-me-a-hanzi-clip-12)" d="M 660.0 475.0 L 684.0 456.0 L 682.0 345.0 L 685.0 329.0 L 700.0 313.0 L 743.0 303.0 L 787.0 307.0 L 833.0 320.0 L 867.0 316.0 " fill="none" id="make-me-a-hanzi-animation-12" stroke-dasharray="478 956" stroke-linecap="round"></path>

      <clipPath id="make-me-a-hanzi-clip-13">
      <path d="M 487.0 1.0 Q 483.0 -2.0 483.0 -6.0 L 483.0 -8.0 Q 484.0 -12.0 490.0 -12.0 Q 493.0 -12.0 496.0 -11.0 L 509.0 -8.0 Q 526.0 -5.0 548.0 3.0 Q 570.0 11.0 590.0 31.0 Q 610.0 49.0 623.0 71.0 Q 635.0 91.0 644.0 115.0 Q 652.0 139.0 657.0 159.0 L 661.0 179.0 Q 663.0 193.0 667.0 200.0 Q 672.0 211.0 672.0 216.0 L 672.0 217.0 Q 672.0 221.0 666.0 229.0 Q 661.0 237.0 646.0 244.0 Q 632.0 251.0 615.0 253.0 Q 607.0 253.0 603.0 250.0 Q 600.0 248.0 599.0 245.0 Q 599.0 241.0 603.0 230.0 Q 608.0 219.0 609.0 207.0 Q 609.0 190.0 608.0 175.0 Q 607.0 160.0 601.0 137.0 Q 595.0 115.0 583.0 93.0 Q 573.0 71.0 557.0 55.0 Q 541.0 37.0 529.0 27.0 Q 517.0 17.0 509.0 13.0 L 487.0 1.0 Z" fill="lightgray"></path>
      </clipPath>
      <path clip-path="url(#make-me-a-hanzi-clip-13)" d="M 610.0 240.0 L 639.0 213.0 L 632.0 158.0 L 611.0 97.0 L 581.0 50.0 L 555.0 26.0 L 488.0 -7.0 " fill="none" id="make-me-a-hanzi-animation-13" stroke-dasharray="453 906" stroke-linecap="round"></path>

      <clipPath id="make-me-a-hanzi-clip-14">
      <path d="M 953.0 155.0 Q 950.0 165.0 946.0 165.0 Q 942.0 165.0 941.0 153.0 L 937.0 119.0 Q 935.0 103.0 931.0 85.0 Q 926.0 67.0 919.0 57.0 Q 912.0 48.0 897.0 43.0 Q 883.0 37.0 865.0 37.0 L 836.0 35.0 L 828.0 35.0 Q 810.0 35.0 797.0 43.0 Q 781.0 53.0 775.0 64.0 Q 769.0 74.0 769.0 90.0 L 769.0 95.0 L 771.0 139.0 Q 771.0 147.0 773.0 159.0 Q 775.0 171.0 781.0 183.0 L 793.0 207.0 Q 794.0 212.0 794.0 216.0 L 794.0 219.0 Q 793.0 223.0 790.0 228.0 Q 787.0 233.0 778.0 238.0 Q 769.0 243.0 753.0 250.0 Q 737.0 257.0 727.0 257.0 Q 721.0 256.0 717.0 253.0 Q 713.0 251.0 713.0 247.0 Q 712.0 245.0 712.0 243.0 Q 712.0 240.0 713.0 237.0 L 719.0 225.0 Q 727.0 209.0 727.0 191.0 L 727.0 169.0 L 726.0 81.0 L 726.0 76.0 Q 726.0 57.0 733.0 39.0 Q 740.0 19.0 756.0 6.0 Q 771.0 -7.0 796.0 -13.0 Q 820.0 -19.0 855.0 -19.0 Q 889.0 -19.0 915.0 -13.0 Q 940.0 -7.0 957.0 4.0 Q 975.0 15.0 989.0 31.0 Q 999.0 43.0 999.0 50.0 Q 999.0 56.0 990.0 68.0 Q 982.0 79.0 973.0 98.0 Q 963.0 116.0 961.0 126.0 L 953.0 155.0 Z" fill="lightgray"></path>
      </clipPath>
      <path clip-path="url(#make-me-a-hanzi-clip-14)" d="M 725.0 242.0 L 758.0 211.0 L 749.0 161.0 L 751.0 61.0 L 764.0 36.0 L 796.0 14.0 L 877.0 9.0 L 926.0 22.0 L 944.0 35.0 L 958.0 52.0 L 946.0 158.0 " fill="none" id="make-me-a-hanzi-animation-14" stroke-dasharray="674 1348" stroke-linecap="round"></path>

</g>
</svg>
